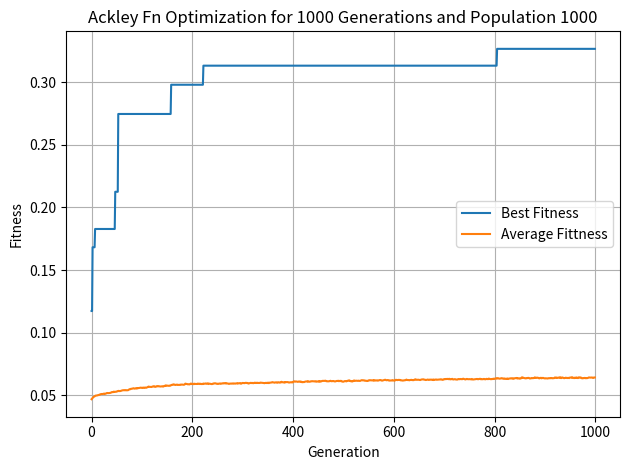

The matplotlib source for this figure:
# Ackley Optimization Problem using Evolutionary Algorithms
import numpy as np
import matplotlib.pyplot as plt

POPULATION_SIZE = 1000
BOUNDS = [-32.768, 32.768]
NUM_GENERATIONS = 1000

# Genetic Representation
def create_individuals(bounds):
    """Create POPULATION_SIZE random individuals within the given bounds."""
    return np.array([np.random.uniform(bounds[0], bounds[1], 3) for _ in range(POPULATION_SIZE)])

def evaluation_function(x, y, z):
    """Compute the Ackley function value for a given input 3D vector."""

    f = \
    (
        -20.0 * np.exp(
            -0.2 * np.sqrt( (1/3) * (x**2 + y**2 + z**2))
        )
        - np.exp(
            (1/3) * ( np.cos(2 * np.pi * x) + np.cos(2 * np.pi * y) + np.cos(2 * np.pi * z) )
        )
        + 20 + np.exp(1)
    )
    return 1/(f + 1) # Invert to convert minimization to maximization

def run_generation(population):

    evaluations = np.array([evaluation_function(ind[0], ind[1], ind[2]) for ind in population])

    sorted_indices = np.argsort(evaluations)[::-1]  # Sort in descending order
    best_individuals = population[sorted_indices][:POPULATION_SIZE]

    # Replacement strategy: elitism (top X% individuals are kept without crossover/mutation for next generation)
    # keep first X% as elites
    num_elites = int(POPULATION_SIZE * 0.1)
    elites = best_individuals[:num_elites].copy()
    crossover_point = 1  # Crossover after the first gene
    for i in range(num_elites, POPULATION_SIZE, 2):  # Crossover last (worst) 100-X% individuals
        if i+1 >= POPULATION_SIZE:
            break
        parent1 = best_individuals[i]
        parent2 = best_individuals[i+1]
        child1 = np.concatenate((parent1[:crossover_point], parent2[crossover_point:]))
        child2 = np.concatenate((parent2[:crossover_point], parent1[crossover_point:]))
        best_individuals[i] = child1
        best_individuals[i+1] = child2

    # Mutation of last (worst) 100-X% individuals
    mutation_rate = 0.2
    for ind in best_individuals[num_elites:]:
        for i in range(len(ind)):
            if np.random.rand() < mutation_rate:
                ind[i] = np.random.uniform(BOUNDS[0], BOUNDS[1])

    # Add back elites
    best_individuals[:num_elites] = elites

    best_evaluations = np.array([evaluation_function(ind[0], ind[1], ind[2]) for ind in best_individuals])
    sorted_indices = np.argsort(best_evaluations)[::-1]
    best_individuals = best_individuals[sorted_indices][:POPULATION_SIZE]
    best_evaluations = best_evaluations[sorted_indices][:POPULATION_SIZE]

    return best_individuals, best_evaluations[0], np.mean(best_evaluations)


if __name__ == "__main__":
    best_fittness_points = np.array([])
    avg_fittness_points = np.array([])
    population = create_individuals(BOUNDS)

    for i in range(NUM_GENERATIONS):
        population, best_fittness, avg_fittness = run_generation(population)
        best_fittness_points = np.append(best_fittness_points, best_fittness)
        avg_fittness_points = np.append(avg_fittness_points, avg_fittness)

    plt.plot(best_fittness_points, label='Best Fitness')
    plt.plot(avg_fittness_points, label='Average Fittness')
    plt.xlabel('Generation')
    plt.ylabel('Fitness')
    plt.title(f'Ackley Fn Optimization for {NUM_GENERATIONS} Generations and Population {POPULATION_SIZE}')
    plt.legend()
    plt.grid(True)
    plt.tight_layout()
    #plt.savefig('./Assignment-3/ackley-fitness-plot.png', dpi=300)
    plt.show()

